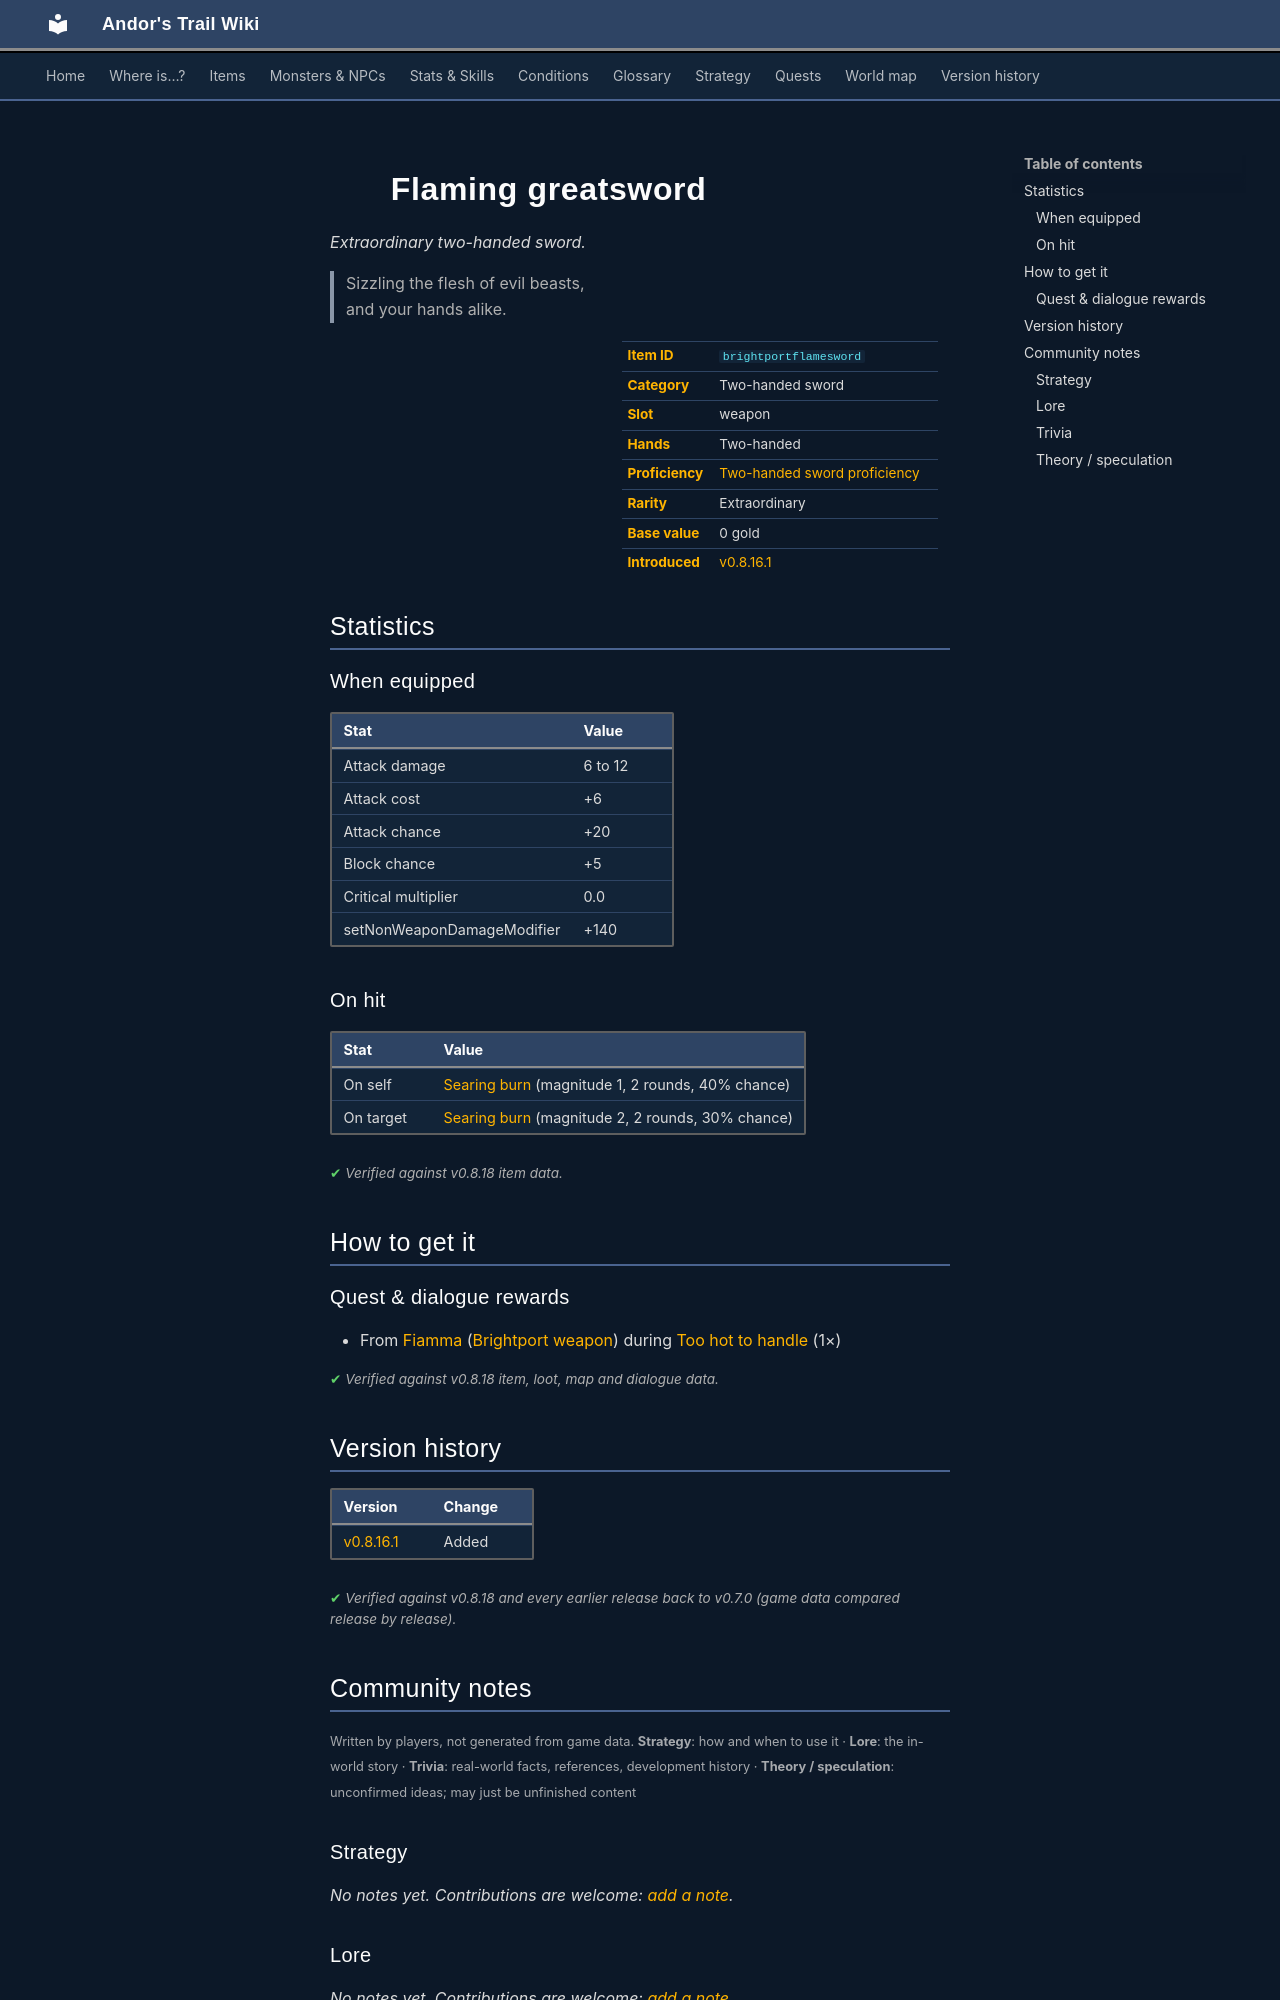

repository: asdfghjkl628/Andor-s-Trail-Wikiiii · page: items/brightportflamesword/index.html · generator: mkdocs

---
description: "Flaming greatsword is a extraordinary two-handed sword in Andor's Trail (Attack damage 6 to 12, Attack cost +6, Attack chance +20, Block chance +5). How to get it: quests and dialogue. Sizzling the flesh of evil beasts, and your hands alike."
---

# ![](../assets/icons/items/items_weapons_41.png){ .sprite } Flaming greatsword

*Extraordinary two-handed sword.*

<div class="infobox" markdown>

<p class="ib-img"><img class="sprite" src="../../assets/icons/items/items_weapons_41.png" alt=""></p>

| | |
|---|---|
| **Item ID** | `brightportflamesword` |
| **Category** | Two-handed sword |
| **Slot** | weapon |
| **Hands** | Two-handed |
| **Proficiency** | [Two-handed sword proficiency](../skills/weaponProficiency2hsword.md) |
| **Rarity** | Extraordinary |
| **Base value** | 0 gold |
| **Introduced** | [v0.8.16.1](../versions/0.8.16.1.md) |

</div>

> Sizzling the flesh of evil beasts, and your hands alike.

## Statistics

### When equipped

| Stat | Value |
|---|---|
| Attack damage | 6 to 12 |
| Attack cost | +6 |
| Attack chance | +20 |
| Block chance | +5 |
| Critical multiplier | 0.0 |
| setNonWeaponDamageModifier | +140 |

### On hit

| Stat | Value |
|---|---|
| On self | [Searing burn](../conditions/brightportflame.md) (magnitude 1, 2 rounds, 40% chance) |
| On target | [Searing burn](../conditions/brightportflame.md) (magnitude 2, 2 rounds, 30% chance) |

<p class="verified">Verified against v0.8.18 item data.</p>

## How to get it

### Quest & dialogue rewards

- From [Fiamma](../monsters/brightportsmith.md) ([Brightport weapon](../maps/brightport_weapon.md)) during [Too hot to handle](../quests/brightport_fiamma.md#stage-50) (1×)


<p class="verified">Verified against v0.8.18 item, loot, map and dialogue data.</p>


## Version history

| Version | Change |
|---|---|
| [v0.8.16.1](../versions/0.8.16.1.md) | Added |

<p class="verified">Verified against v0.8.18 and every earlier release back to v0.7.0 (game data compared release by release).</p>


## Community notes

<small>Written by players, not generated from game data. **Strategy**: how and when to use it · **Lore**: the in-world story · **Trivia**: real-world facts, references, development history · **Theory / speculation**: unconfirmed ideas; may just be unfinished content</small>

### Strategy

*No notes yet. Contributions are welcome: [add a note](https://github.com/asdfghjkl628/Andor-s-Trail-Wikiiii/new/main/notes/items?filename=brightportflamesword.md&value=%23%23%20Strategy%0A%0A%3C%21--%20how%20and%20when%20to%20use%20it%20--%3E%0A%0A%23%23%20Lore%0A%0A%3C%21--%20the%20in-world%20story%20--%3E%0A%0A%23%23%20Trivia%0A%0A%3C%21--%20real-world%20facts%2C%20references%2C%20development%20history%20--%3E%0A%0A%23%23%20Theory%20/%20speculation%0A%0A%3C%21--%20unconfirmed%20ideas%3B%20may%20just%20be%20unfinished%20content%20--%3E%0A).*

### Lore

*No notes yet. Contributions are welcome: [add a note](https://github.com/asdfghjkl628/Andor-s-Trail-Wikiiii/new/main/notes/items?filename=brightportflamesword.md&value=%23%23%20Strategy%0A%0A%3C%21--%20how%20and%20when%20to%20use%20it%20--%3E%0A%0A%23%23%20Lore%0A%0A%3C%21--%20the%20in-world%20story%20--%3E%0A%0A%23%23%20Trivia%0A%0A%3C%21--%20real-world%20facts%2C%20references%2C%20development%20history%20--%3E%0A%0A%23%23%20Theory%20/%20speculation%0A%0A%3C%21--%20unconfirmed%20ideas%3B%20may%20just%20be%20unfinished%20content%20--%3E%0A).*

### Trivia

*No notes yet. Contributions are welcome: [add a note](https://github.com/asdfghjkl628/Andor-s-Trail-Wikiiii/new/main/notes/items?filename=brightportflamesword.md&value=%23%23%20Strategy%0A%0A%3C%21--%20how%20and%20when%20to%20use%20it%20--%3E%0A%0A%23%23%20Lore%0A%0A%3C%21--%20the%20in-world%20story%20--%3E%0A%0A%23%23%20Trivia%0A%0A%3C%21--%20real-world%20facts%2C%20references%2C%20development%20history%20--%3E%0A%0A%23%23%20Theory%20/%20speculation%0A%0A%3C%21--%20unconfirmed%20ideas%3B%20may%20just%20be%20unfinished%20content%20--%3E%0A).*
